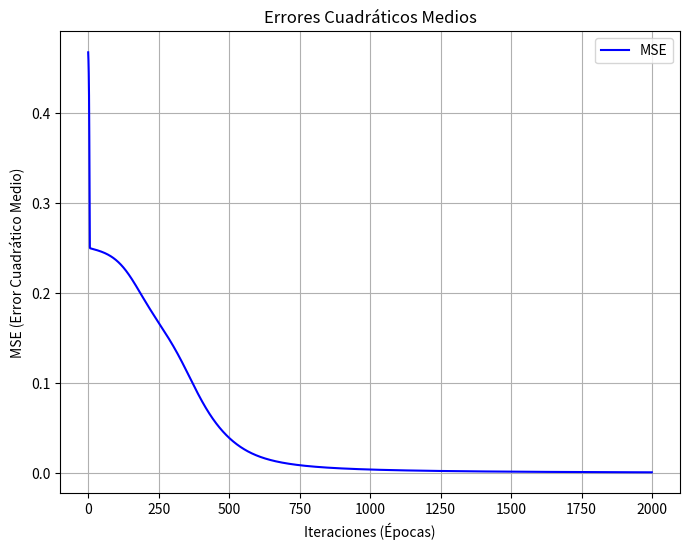
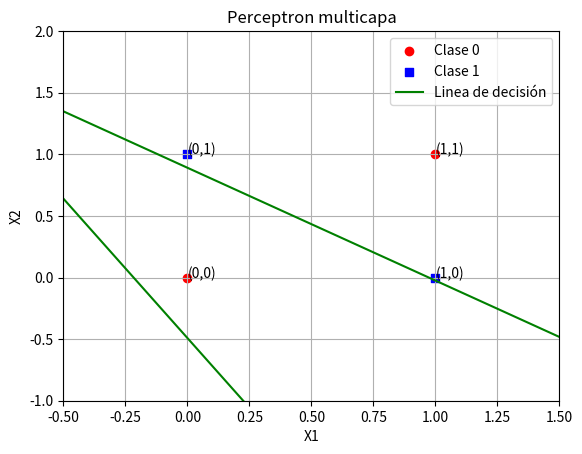

The matplotlib source for these figures, in order:
import matplotlib.pyplot as plt
import numpy as np

class Plano:
    def __init__(self, inputs, outputs, bias, weights, bias_oculta, weights_oculta):
        self.fig, self.ax = plt.subplots()
        self.ax.set_title("Perceptron multicapa")
        self.ax.set_xlim(-0.5, 1.5)
        self.ax.set_ylim(-1, 2)
        self.ax.grid()
        for i in range(len(inputs)):
            if round(outputs[i][0]) == 1:
                self.ax.scatter(inputs[i][0], inputs[i][1], color='blue', marker='s',  label='Clase 1' 
                                if 'Clase 1' not in self.ax.get_legend_handles_labels()[1] else "")
                self.ax.annotate('({},{})'.format(inputs[i][0], inputs[i][1]),
                                 xy=(inputs[i][0], inputs[i][1]))
            else:
                self.ax.scatter(inputs[i][0], inputs[i][1], color='red', label='Clase 0' 
                                if 'Clase 0' not in self.ax.get_legend_handles_labels()[1] else "")
                self.ax.annotate('({},{})'.format(inputs[i][0], inputs[i][1]),
                                 xy=(inputs[i][0], inputs[i][1]))
        
        x = np.linspace(-0.5, 1.5, 100)
        # y = (w1x/w2) - (b/w2)
        y =  -(weights[0] * x + bias) / weights[1]
        ocutla1 =  -(weights_oculta[0][0] * x + bias_oculta[0][0]) / weights_oculta[0][1]
        ocutla2 =  -(weights_oculta[1][0] * x + bias_oculta[0][1]) / weights_oculta[1][1]

        # Calculo de la pendiente y=mx+b
        # self.ax.plot(x, y[0], label="Linea de decisión", color="red")
        self.ax.plot(x, ocutla1, label="Linea de decisión", color="green")
        self.ax.plot(x, ocutla2, color="green")
        self.ax.set_xlabel("X1")
        self.ax.set_ylabel("X2")
        self.ax.legend(loc = "upper right")
        plt.show()

def plot_Errores(errores):
    plt.figure(figsize=(8, 6))
    plt.plot(errores, label='MSE', color='b')
    plt.title('Errores Cuadráticos Medios')
    plt.xlabel('Iteraciones (Épocas)')
    plt.ylabel('MSE (Error Cuadrático Medio)')
    plt.grid(True)
    plt.legend()
    plt.show()

# Definir la función sigmoide y su derivada
def sigmoid(x):
    return 1 / (1 + np.exp(-x))

def sigmoid_derivative(x):
    return x * (1 - x)

# Definir la red neuronal con una capa oculta
class PerceptronMulticapa:
    def __init__(self, n_inputs, n_ocultas, n_outputs):
        # Inicializar los pesos de la capa oculta y la capa de salida
        self.pesos_oculta = np.random.uniform(0, 1, (n_inputs, n_ocultas))
        self.bias_oculta = np.random.uniform(0, 1, (1, n_ocultas))
        self.pesos_salida = np.random.uniform(0, 1, (n_ocultas, n_outputs))
        self.bias_salida = np.random.uniform(0, 1, (1, n_outputs))
        self.error_promedio = []
    
    def propagacion(self, x):
        # Cálculo de la capa oculta
        v_n = np.dot(x, self.pesos_oculta) + self.bias_oculta
        self.y_oculta = sigmoid(v_n)
        
        # Cálculo de la capa de salida
        salida = sigmoid(np.dot(self.y_oculta, self.pesos_salida) + self.bias_salida)
        return salida

    def retropropagacion(self, x, y, salida, tasa_aprendizaje=0.75):
        # Error de la capa de salida
        # e(k) = d(k) - y(k) Salida esperada menos salida obtenida
        error_salida = y - salida
        self.error_promedio.append(np.mean(np.square(error_salida)))
        # δ_n(k) = e(k)p'(v(k)) Delta igual al error por la derivada de la funcion de activacion
        delta_salida = error_salida * sigmoid_derivative(salida)

        # Error de la capa oculta
        # e_j(k) = Σ W_nj(k)δ_n(k) Error de la capa ocutla igual a la sumatoria de los pesos por el delta de salida
        error_oculta = delta_salida.dot(self.pesos_salida.T)
        # δ_j(k) = p'(v(k))e_j(k) Delta de capa oculta igual a derivada de la funcion de activacion por el 
        # error de la capa oculta
        delta_oculta = error_oculta * sigmoid_derivative(self.y_oculta)

        # W = η * δ(k) * y(k)
        # Ajustar los pesos de la capa de salida
        self.pesos_salida += tasa_aprendizaje * self.y_oculta.T.dot(delta_salida) 
        self.bias_salida += tasa_aprendizaje * np.sum(delta_salida, axis=0, keepdims=True)

        # Ajustar los pesos de la capa oculta
        self.pesos_oculta += tasa_aprendizaje * x.T.dot(delta_oculta)
        self.bias_oculta += tasa_aprendizaje * np.sum(delta_oculta, axis=0, keepdims=True)

# Datos de ejemplo
inputs = np.array([[0, 0], [0, 1], [1, 0], [1, 1]])
outputs = np.array([[0], [1], [1], [0]])  # XOR

# Crear y entrenar la red
red = PerceptronMulticapa(n_inputs=2, n_ocultas=10, n_outputs=1)
epochs = 2000
for _ in range(epochs):
    salida = red.propagacion(inputs)
    red.retropropagacion(inputs, outputs, salida)
# Prueba la red después de entrenar
print("Salida después de entrenar:")
print(red.propagacion(inputs))
plot_Errores(red.error_promedio)
plano = Plano(inputs, red.propagacion(inputs), red.bias_salida, red.pesos_salida, 
              red.bias_oculta, red.pesos_oculta)

